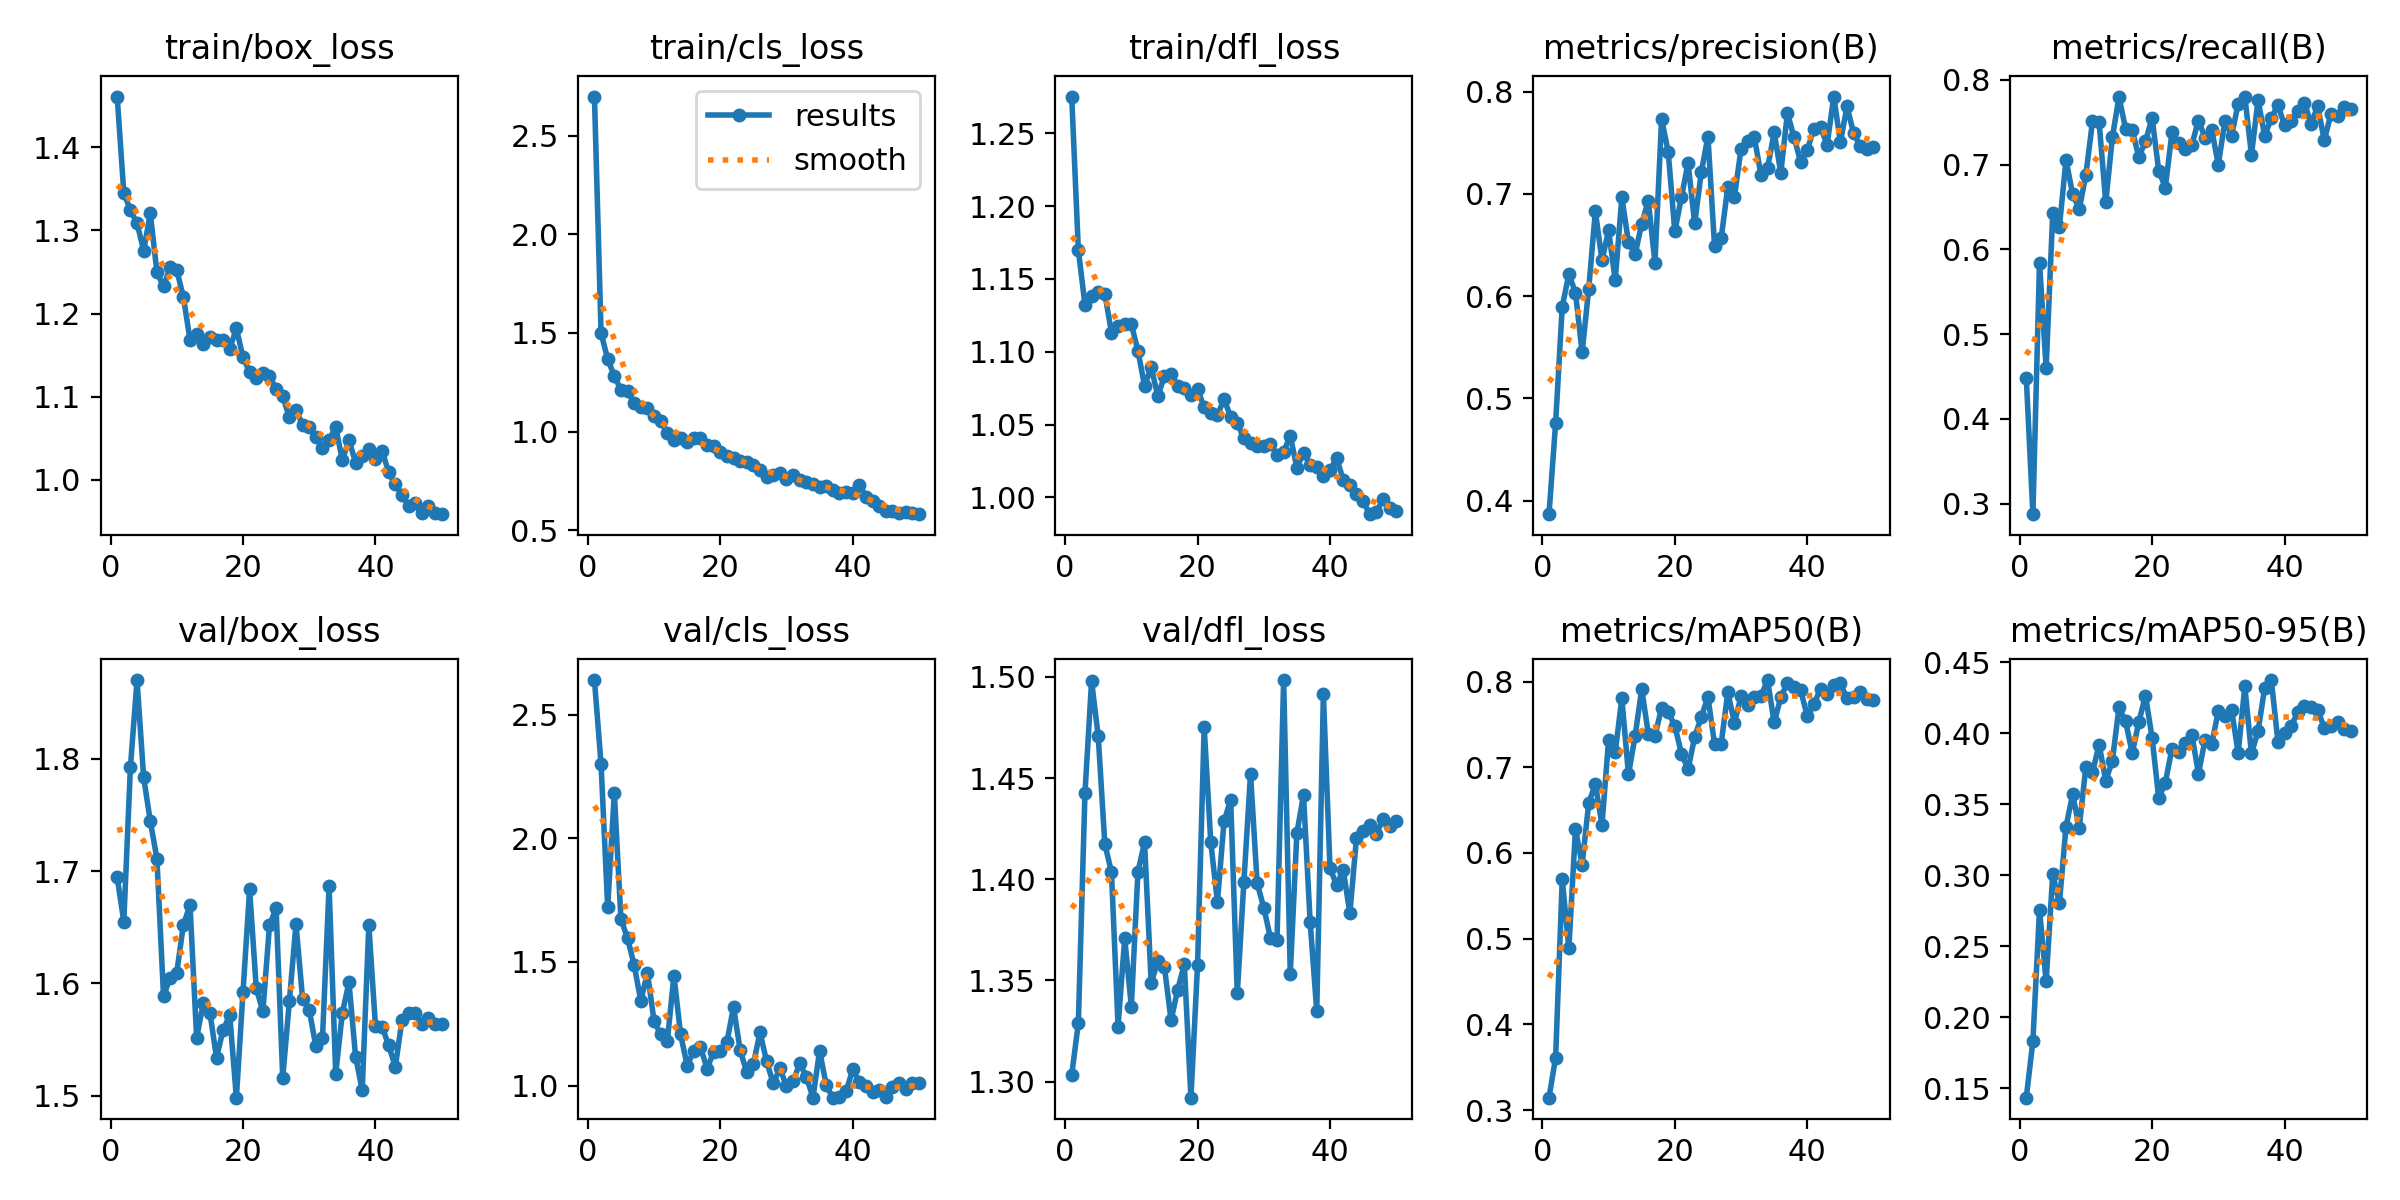

Values plotted in this chart, from the file beside it:
epoch, time, train/box_loss, train/cls_loss, train/dfl_loss, metrics/precision(B), metrics/recall(B), metrics/mAP50(B), metrics/mAP50-95(B), val/box_loss, val/cls_loss, val/dfl_loss, lr/pg0, lr/pg1, lr/pg2
1, 400.9, 1.461, 2.698, 1.275, 0.3867, 0.4487, 0.3145, 0.1435, 1.695, 2.639, 1.303, 0.0003334, 0.0003334, 0.0003334
2, 792.2, 1.345, 1.499, 1.17, 0.4758, 0.2876, 0.3612, 0.1832, 1.655, 2.299, 1.329, 0.0006699, 0.0006699, 0.0006699
3, 1154, 1.324, 1.367, 1.132, 0.5898, 0.5844, 0.5691, 0.2758, 1.793, 1.721, 1.443, 0.0009926, 0.0009926, 0.0009926
4, 1259, 1.309, 1.281, 1.138, 0.6215, 0.46, 0.4889, 0.2253, 1.87, 2.184, 1.498, 0.001301, 0.001301, 0.001301
5, 1364, 1.276, 1.212, 1.141, 0.6035, 0.6433, 0.6277, 0.3012, 1.784, 1.673, 1.471, 0.001535, 0.001535, 0.001535
6, 1470, 1.321, 1.203, 1.14, 0.5451, 0.6263, 0.5864, 0.2804, 1.745, 1.596, 1.417, 0.001502, 0.001502, 0.001502
7, 1575, 1.25, 1.142, 1.113, 0.6071, 0.7057, 0.6583, 0.3342, 1.711, 1.487, 1.403, 0.001469, 0.001469, 0.001469
8, 1679, 1.233, 1.122, 1.117, 0.6832, 0.6653, 0.6805, 0.3571, 1.589, 1.343, 1.327, 0.001436, 0.001436, 0.001436
9, 1785, 1.256, 1.117, 1.119, 0.635, 0.6472, 0.6328, 0.3337, 1.605, 1.456, 1.371, 0.001403, 0.001403, 0.001403
10, 1890, 1.252, 1.078, 1.119, 0.6645, 0.6881, 0.7319, 0.3766, 1.61, 1.261, 1.337, 0.00137, 0.00137, 0.00137
11, 1994, 1.22, 1.053, 1.101, 0.6156, 0.7508, 0.7175, 0.3726, 1.652, 1.207, 1.404, 0.001337, 0.001337, 0.001337
12, 2100, 1.168, 0.9937, 1.076, 0.6969, 0.7501, 0.7804, 0.3921, 1.67, 1.179, 1.418, 0.001304, 0.001304, 0.001304
13, 2204, 1.176, 0.9568, 1.089, 0.6527, 0.6554, 0.6917, 0.3666, 1.551, 1.445, 1.349, 0.001271, 0.001271, 0.001271
14, 2310, 1.164, 0.9663, 1.069, 0.6409, 0.7321, 0.7363, 0.3807, 1.582, 1.209, 1.36, 0.001238, 0.001238, 0.001238
15, 2415, 1.171, 0.9481, 1.083, 0.671, 0.7799, 0.7912, 0.4184, 1.574, 1.081, 1.357, 0.001205, 0.001205, 0.001205
16, 2520, 1.168, 0.9667, 1.085, 0.6932, 0.7421, 0.739, 0.4084, 1.534, 1.14, 1.33, 0.001172, 0.001172, 0.001172
17, 2626, 1.168, 0.9649, 1.077, 0.6326, 0.7406, 0.7367, 0.3861, 1.559, 1.157, 1.345, 0.001139, 0.001139, 0.001139
18, 2731, 1.158, 0.9291, 1.075, 0.7735, 0.7087, 0.7693, 0.408, 1.572, 1.069, 1.358, 0.001106, 0.001106, 0.001106
19, 2837, 1.182, 0.9241, 1.07, 0.7414, 0.7275, 0.7646, 0.4266, 1.498, 1.135, 1.292, 0.001073, 0.001073, 0.001073
20, 2942, 1.148, 0.8963, 1.074, 0.6633, 0.7551, 0.7484, 0.3969, 1.592, 1.138, 1.358, 0.00104, 0.00104, 0.00104
21, 3049, 1.13, 0.8781, 1.062, 0.697, 0.6929, 0.7159, 0.3544, 1.684, 1.176, 1.475, 0.001007, 0.001007, 0.001007
22, 3154, 1.123, 0.865, 1.058, 0.7305, 0.6729, 0.6978, 0.3653, 1.596, 1.317, 1.418, 0.0009739, 0.0009739, 0.0009739
23, 3259, 1.129, 0.8522, 1.056, 0.6712, 0.738, 0.7355, 0.3893, 1.575, 1.144, 1.389, 0.0009409, 0.0009409, 0.0009409
24, 3365, 1.124, 0.8464, 1.067, 0.7214, 0.7251, 0.7585, 0.387, 1.652, 1.054, 1.429, 0.0009078, 0.0009078, 0.0009078
25, 3470, 1.11, 0.8287, 1.055, 0.7562, 0.7184, 0.7821, 0.3934, 1.667, 1.088, 1.439, 0.0008748, 0.0008748, 0.0008748
26, 3575, 1.1, 0.805, 1.051, 0.6489, 0.7236, 0.7271, 0.3992, 1.516, 1.215, 1.344, 0.0008418, 0.0008418, 0.0008418
27, 3680, 1.075, 0.7711, 1.04, 0.6568, 0.7519, 0.7275, 0.3717, 1.584, 1.098, 1.399, 0.0008088, 0.0008088, 0.0008088
28, 3786, 1.084, 0.7785, 1.038, 0.7069, 0.7319, 0.7873, 0.3956, 1.653, 1.009, 1.452, 0.0007758, 0.0007758, 0.0007758
29, 3892, 1.066, 0.7872, 1.035, 0.6972, 0.7413, 0.7519, 0.3922, 1.586, 1.07, 1.398, 0.0007428, 0.0007428, 0.0007428
30, 3996, 1.063, 0.7613, 1.035, 0.7442, 0.6997, 0.7826, 0.4159, 1.576, 0.9979, 1.386, 0.0007098, 0.0007098, 0.0007098
31, 4101, 1.051, 0.7808, 1.037, 0.7517, 0.7519, 0.7724, 0.4119, 1.544, 1.018, 1.371, 0.0006768, 0.0006768, 0.0006768
32, 4206, 1.039, 0.7535, 1.029, 0.7558, 0.734, 0.7816, 0.4166, 1.551, 1.09, 1.37, 0.0006438, 0.0006438, 0.0006438
33, 4312, 1.048, 0.7461, 1.031, 0.7189, 0.7718, 0.7829, 0.3863, 1.686, 1.036, 1.498, 0.0006108, 0.0006108, 0.0006108
34, 4417, 1.063, 0.7336, 1.042, 0.7253, 0.7802, 0.8017, 0.4332, 1.519, 0.9518, 1.353, 0.0005778, 0.0005778, 0.0005778
35, 4522, 1.024, 0.7209, 1.02, 0.7603, 0.7116, 0.7522, 0.3859, 1.574, 1.142, 1.423, 0.0005448, 0.0005448, 0.0005448
36, 4626, 1.048, 0.7222, 1.031, 0.7206, 0.7761, 0.7816, 0.4016, 1.601, 1.001, 1.442, 0.0005118, 0.0005118, 0.0005118
37, 4730, 1.021, 0.7014, 1.022, 0.7792, 0.7338, 0.7984, 0.4321, 1.535, 0.9515, 1.379, 0.0004788, 0.0004788, 0.0004788
38, 4835, 1.029, 0.686, 1.021, 0.7556, 0.7548, 0.7935, 0.4376, 1.505, 0.9553, 1.335, 0.0004458, 0.0004458, 0.0004458
39, 4940, 1.038, 0.6949, 1.015, 0.7313, 0.7702, 0.7899, 0.3941, 1.652, 0.9766, 1.491, 0.0004127, 0.0004127, 0.0004127
40, 5048, 1.025, 0.6902, 1.019, 0.7429, 0.7464, 0.7597, 0.3999, 1.562, 1.065, 1.405, 0.0003797, 0.0003797, 0.0003797
41, 5148, 1.035, 0.73, 1.027, 0.764, 0.7514, 0.7738, 0.4049, 1.561, 1.016, 1.397, 0.0003467, 0.0003467, 0.0003467
42, 5247, 1.009, 0.6687, 1.012, 0.7653, 0.7626, 0.7915, 0.4151, 1.545, 0.9985, 1.405, 0.0003137, 0.0003137, 0.0003137
43, 5346, 0.9946, 0.6493, 1.008, 0.7484, 0.773, 0.7858, 0.4192, 1.526, 0.976, 1.383, 0.0002807, 0.0002807, 0.0002807
44, 5445, 0.9815, 0.6207, 1.002, 0.7954, 0.7478, 0.796, 0.4188, 1.567, 0.9835, 1.42, 0.0002477, 0.0002477, 0.0002477
45, 5544, 0.969, 0.5977, 0.9974, 0.7507, 0.7689, 0.7978, 0.4164, 1.573, 0.9525, 1.424, 0.0002147, 0.0002147, 0.0002147
46, 5643, 0.9727, 0.5963, 0.9884, 0.7857, 0.7287, 0.7803, 0.404, 1.574, 0.9937, 1.427, 0.0001817, 0.0001817, 0.0001817
47, 5742, 0.9606, 0.5893, 0.9901, 0.7593, 0.7595, 0.7821, 0.4056, 1.563, 1.011, 1.422, 0.0001487, 0.0001487, 0.0001487
48, 5841, 0.9681, 0.5905, 0.9986, 0.7471, 0.7572, 0.788, 0.4079, 1.569, 0.9849, 1.43, 0.0001157, 0.0001157, 0.0001157
49, 5941, 0.9605, 0.585, 0.993, 0.744, 0.7678, 0.7798, 0.403, 1.564, 1.01, 1.426, 8.26832e-05, 8.26832e-05, 8.26832e-05
50, 6041, 0.9587, 0.5809, 0.9906, 0.746, 0.7651, 0.7789, 0.4019, 1.564, 1.012, 1.429, 4.96766e-05, 4.96766e-05, 4.96766e-05
